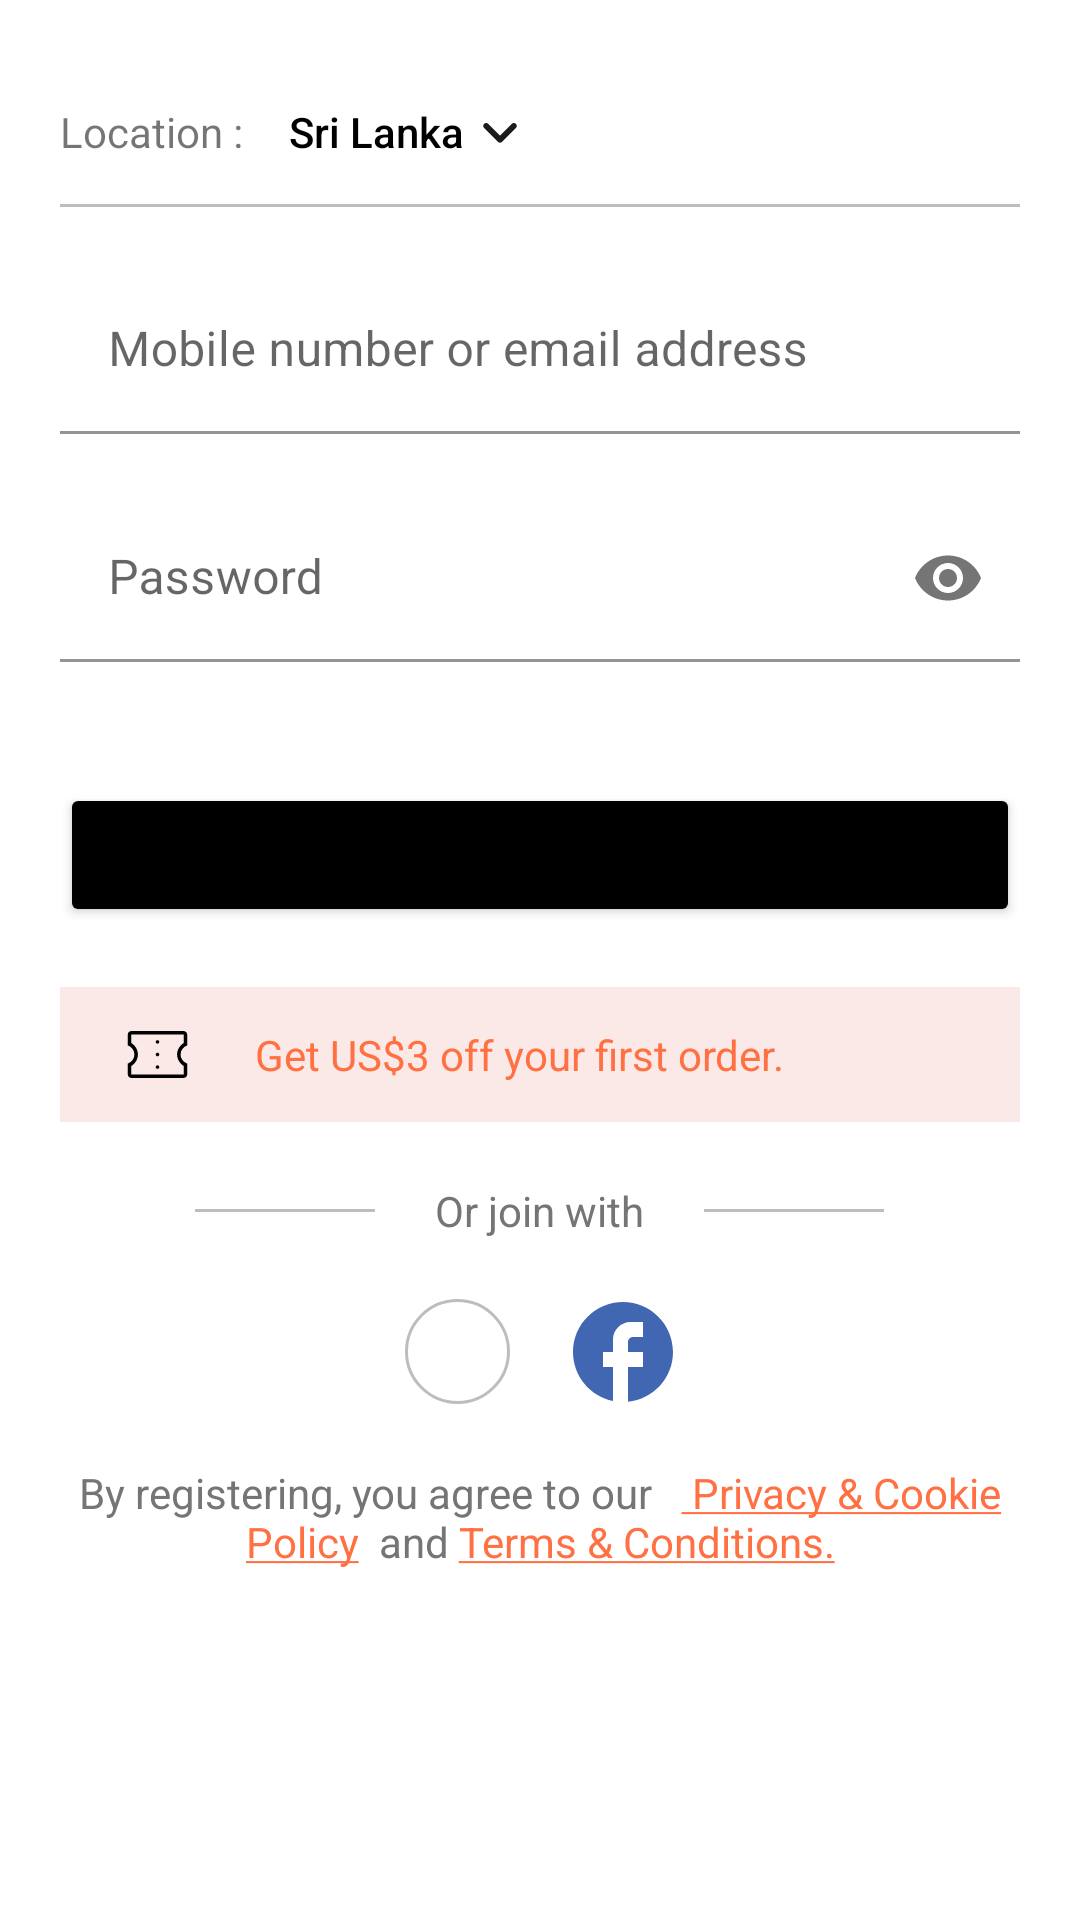

This screen was rendered from an Android layout file. Write that file and the resources it references.
<!-- AndroidManifest.xml: application theme Theme.SHEINApplication -->
<!-- res/layout/fragment_register.xml -->
<?xml version="1.0" encoding="utf-8"?>
<FrameLayout xmlns:android="http://schemas.android.com/apk/res/android"
    xmlns:app="http://schemas.android.com/apk/res-auto"
    xmlns:tools="http://schemas.android.com/tools"
    android:layout_width="match_parent"
    android:layout_height="match_parent"
    tools:context=".fragments.RegisterFragment">

    <ScrollView
        android:layout_width="match_parent"
        android:layout_height="wrap_content">

        <LinearLayout
            android:layout_width="match_parent"
            android:layout_height="wrap_content"
            android:layout_margin="@dimen/margin_20"
            android:orientation="vertical">

            
            <LinearLayout
                android:layout_width="match_parent"
                android:layout_height="wrap_content"
                android:orientation="horizontal">

                <TextView
                    android:layout_width="wrap_content"
                    android:layout_height="wrap_content"
                    android:text="Location : " />

                <Button
                    style="@style/Widget.AppCompat.Button.Borderless"
                    android:layout_width="wrap_content"
                    android:layout_height="wrap_content"
                    android:backgroundTint="@color/transparent"
                    android:drawableEnd="@drawable/round_expand_more_24"
                    android:text="Sri Lanka"
                    android:textAllCaps="false"
                    android:textColor="@color/black" />
            </LinearLayout>

            <View
                android:layout_width="match_parent"
                android:layout_height="1dp"
                android:layout_marginBottom="@dimen/margin_20"
                android:background="@color/gray_400" />

            <com.google.android.material.textfield.TextInputLayout
                android:layout_width="match_parent"
                android:layout_height="wrap_content"
                android:hint="Mobile number or email address"
                app:boxBackgroundColor="@color/transparent"
                app:boxStrokeColor="@color/black"
                app:errorEnabled="true"
                app:hintTextColor="@color/black">

                <com.google.android.material.textfield.TextInputEditText
                    android:id="@+id/txtEmail"
                    android:layout_width="match_parent"
                    android:layout_height="wrap_content"
                    android:textCursorDrawable="@drawable/cursor_color" />

            </com.google.android.material.textfield.TextInputLayout>

            
            <com.google.android.material.textfield.TextInputLayout
                android:layout_width="match_parent"
                android:layout_height="wrap_content"
                android:hint="Password"
                app:boxBackgroundColor="@color/transparent"
                app:boxStrokeColor="@color/black"
                app:endIconMode="password_toggle"
                app:errorEnabled="true"
                app:hintTextColor="@color/black">

                <com.google.android.material.textfield.TextInputEditText
                    android:id="@+id/txtPassword"
                    android:layout_width="match_parent"
                    android:layout_height="wrap_content"
                    android:inputType="textPassword"
                    android:textCursorDrawable="@drawable/cursor_color" />

            </com.google.android.material.textfield.TextInputLayout>

            <TextView
                android:id="@+id/min_characters"
                android:layout_width="match_parent"
                android:layout_height="wrap_content"
                android:fontFamily="@font/poppins"
                android:text="8 Characters minimum"
                android:textColor="@color/gray_600"
                android:textSize="@dimen/body"
                android:visibility="gone" />

            <TextView
                android:id="@+id/min_letters"
                android:layout_width="match_parent"
                android:layout_height="wrap_content"
                android:fontFamily="@font/poppins"
                android:text="At least one letter"
                android:textColor="@color/gray_600"
                android:textSize="@dimen/body"
                android:visibility="gone" />

            <TextView
                android:id="@+id/min_numbers"
                android:layout_width="match_parent"
                android:layout_height="wrap_content"
                android:fontFamily="@font/poppins"
                android:text="At least one number"
                android:textColor="@color/gray_600"
                android:textSize="@dimen/body"
                android:visibility="gone" />

            <Button
                android:id="@+id/btnSignIn"
                android:layout_width="match_parent"
                android:layout_height="wrap_content"
                android:layout_marginVertical="@dimen/margin_20"
                android:backgroundTint="@color/black"
                android:text="Register" />

            <LinearLayout
                android:layout_width="match_parent"
                android:layout_height="45dp"
                android:background="@color/orange_100"
                android:gravity="center|left"
                android:orientation="horizontal"
                android:paddingHorizontal="@dimen/padding_20">

                <ImageView
                    android:layout_width="wrap_content"
                    android:layout_height="wrap_content"
                    android:layout_marginRight="@dimen/margin_20"
                    android:src="@drawable/ic_voucher_outlined" />

                <TextView
                    android:layout_width="wrap_content"
                    android:layout_height="wrap_content"
                    android:text="Get US$3 off your first order. "
                    android:textColor="@color/orange_400" />
            </LinearLayout>


            <LinearLayout
                android:layout_width="match_parent"
                android:layout_height="wrap_content"
                android:layout_marginVertical="@dimen/margin_20"
                android:gravity="center"
                android:orientation="horizontal">

                <View
                    android:layout_width="60dp"
                    android:layout_height="1dp"
                    android:layout_gravity="center"
                    android:background="@color/gray_400" />

                <TextView
                    android:layout_width="wrap_content"
                    android:layout_height="wrap_content"
                    android:layout_gravity="center"
                    android:layout_marginHorizontal="@dimen/margin_20"
                    android:gravity="center"
                    android:text="Or join with"
                    android:textColor="@color/gray_600" />

                <View
                    android:layout_width="60dp"
                    android:layout_height="1dp"
                    android:layout_gravity="center"
                    android:background="@color/gray_400" />

            </LinearLayout>

            <LinearLayout
                android:layout_width="match_parent"
                android:layout_height="wrap_content"
                android:gravity="center"
                android:orientation="horizontal">

                <ImageButton
                    android:layout_width="35dp"
                    android:layout_height="35dp"
                    android:background="@drawable/ic_google"
                    android:padding="8dp"
                    android:scaleType="centerInside"
                    android:src="@drawable/google" />

                <View
                    android:layout_width="@dimen/margin_20"
                    android:layout_height="wrap_content" />

                <ImageButton
                    android:layout_width="35dp"
                    android:layout_height="35dp"
                    android:background="@color/transparent"
                    android:padding="0dp"
                    android:src="@drawable/ic_baseline_facebook_24" />

            </LinearLayout>

            <TextView
                android:id="@+id/txtRegistrationTC"
                android:layout_width="match_parent"
                android:layout_height="wrap_content"
                android:layout_marginVertical="@dimen/margin_20"
                android:gravity="center"
                android:text="@string/registration_privacy_policy"
                android:textColor="@color/gray_600" />
        </LinearLayout>
    </ScrollView>
</FrameLayout>
<!-- resources referenced by this layout -->
<resources>
  <color name="black">#FF000000</color>
  <color name="gray_400">#FFBDBDBD</color>
  <color name="gray_600">#FF757575</color>
  <color name="orange_100">#FBE9E7</color>
  <color name="orange_400">#FF7043</color>
  <color name="transparent">#00FFFFFF</color>
  <dimen name="body">12sp</dimen>
  <dimen name="margin_20">20dp</dimen>
  <dimen name="padding_20">20dp</dimen>
  <!-- drawable cursor_color (drawable) -->
  <?xml version="1.0" encoding="utf-8"?>
  <shape xmlns:android="http://schemas.android.com/apk/res/android">
      <size
          android:width="1dp"
          android:height="2dp" />
  
      <solid android:color="@color/black" />
  </shape>
  <!-- drawable ic_baseline_facebook_24 (drawable) -->
  <vector xmlns:android="http://schemas.android.com/apk/res/android"
      android:width="40dp"
      android:height="40dp"
      android:tint="#4267B2"
      android:viewportWidth="24"
      android:viewportHeight="24">
      <path
          android:fillColor="@android:color/white"
          android:pathData="M22,12c0,-5.52 -4.48,-10 -10,-10S2,6.48 2,12c0,4.84 3.44,8.87 8,9.8V15H8v-3h2V9.5C10,7.57 11.57,6 13.5,6H16v3h-2c-0.55,0 -1,0.45 -1,1v2h3v3h-3v6.95C18.05,21.45 22,17.19 22,12z" />
  </vector>
  <!-- drawable ic_google (drawable) -->
  <?xml version="1.0" encoding="utf-8"?>
  <shape xmlns:android="http://schemas.android.com/apk/res/android"
      android:shape="oval">
      <solid android:color="@color/transparent" />
  
      <stroke
          android:width="1dp"
          android:color="@color/gray_400" />
  
      <size
          android:width="35dp"
          android:height="35dp" />
  
  </shape>
  <!-- drawable round_expand_more_24 (drawable) -->
  <vector android:height="24dp" android:tint="#1C1C1C"
      android:viewportHeight="24" android:viewportWidth="24"
      android:width="24dp" xmlns:android="http://schemas.android.com/apk/res/android">
      <path android:fillColor="@android:color/white" android:pathData="M15.88,9.29L12,13.17 8.12,9.29c-0.39,-0.39 -1.02,-0.39 -1.41,0 -0.39,0.39 -0.39,1.02 0,1.41l4.59,4.59c0.39,0.39 1.02,0.39 1.41,0l4.59,-4.59c0.39,-0.39 0.39,-1.02 0,-1.41 -0.39,-0.38 -1.03,-0.39 -1.42,0z"/>
  </vector>
  <string name="registration_privacy_policy">By registering, you agree to our   <a href=""> Privacy &amp; Cookie Policy</a>  and <a href="">Terms &amp; Conditions.</a></string>
  <style name="Theme.SHEINApplication" parent="Theme.MaterialComponents.Light.DarkActionBar">
          
          <item name="colorPrimary">@color/black_400</item>
          <item name="colorPrimaryVariant">@color/black</item>
          <item name="colorOnPrimary">@color/white</item>
  
          
          <item name="colorSecondary">@color/orange_400</item>
          <item name="colorSecondaryVariant">@color/orange_600</item>
          <item name="colorOnSecondary">@color/black</item>
  
          
          <item name="android:statusBarColor" tools:targetApi="l">?attr/colorPrimaryVariant</item>
          
      </style>
  <color name="black_400">#FF1C1C1C</color>
  <color name="white">#FFFFFFFF</color>
  <color name="orange_600">#F4511E</color>
</resources>
